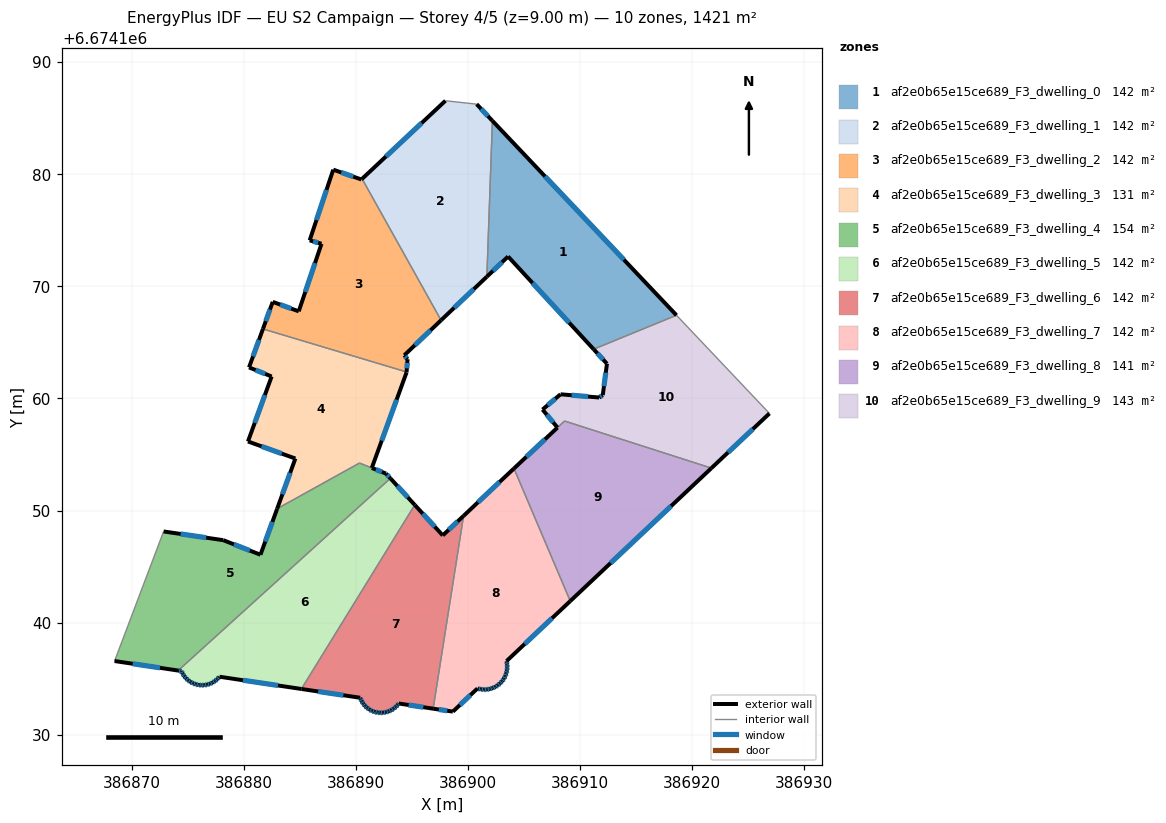
=== STOREY PLAN SPEC (per zone: floor XY polygon, exterior-wall plan segments, windows/doors) ===
zone 1: af2e0b65e15ce689_F3_dwelling_0  (142.1 m²)
  floor: (386902.17, 6674184.76) (386918.59, 6674167.42) (386911.20, 6674164.39) (386903.57, 6674172.66) (386901.68, 6674170.86)
  exterior wall: (386903.57, 6674172.66) – (386911.20, 6674164.39)  [11.3 m]
    window: (386905.75, 6674170.30) – (386909.02, 6674166.75)  [6.2 m²]
  exterior wall: (386901.68, 6674170.86) – (386903.57, 6674172.66)  [2.6 m]
    window: (386902.22, 6674171.37) – (386903.03, 6674172.15)  [1.4 m²]
  exterior wall: (386918.59, 6674167.42) – (386902.17, 6674184.76)  [23.9 m]
    window: (386913.90, 6674172.38) – (386906.86, 6674179.81)  [13.2 m²]
  interior walls: 2
zone 2: af2e0b65e15ce689_F3_dwelling_1  (142.1 m²)
  floor: (386900.76, 6674186.25) (386902.17, 6674184.76) (386901.68, 6674170.86) (386897.59, 6674166.97) (386890.55, 6674179.59) (386897.98, 6674186.55)
  exterior wall: (386902.17, 6674184.76) – (386900.77, 6674186.25)  [2.0 m]
    window: (386901.77, 6674185.19) – (386901.17, 6674185.82)  [1.1 m²]
  exterior wall: (386897.59, 6674166.97) – (386901.68, 6674170.86)  [5.6 m]
    window: (386898.76, 6674168.08) – (386900.51, 6674169.75)  [3.1 m²]
  exterior wall: (386897.98, 6674186.55) – (386890.55, 6674179.59)  [10.2 m]
    window: (386895.86, 6674184.56) – (386892.67, 6674181.58)  [5.6 m²]
  interior walls: 3
zone 3: af2e0b65e15ce689_F3_dwelling_2  (142.1 m²)
  floor: (386890.55, 6674179.59) (386897.59, 6674166.97) (386894.31, 6674163.85) (386894.60, 6674163.50) (386894.52, 6674162.36) (386881.70, 6674166.20) (386882.58, 6674168.61) (386884.90, 6674167.77) (386886.93, 6674173.80) (386885.87, 6674174.10) (386887.97, 6674180.41) (386890.48, 6674179.53)
  exterior wall: (386886.93, 6674173.80) – (386884.90, 6674167.77)  [6.4 m]
    window: (386886.35, 6674172.07) – (386885.48, 6674169.49)  [3.5 m²]
  exterior wall: (386885.87, 6674174.10) – (386886.93, 6674173.80)  [1.1 m]
    window: (386886.17, 6674174.01) – (386886.63, 6674173.88)  [0.6 m²]
  exterior wall: (386887.97, 6674180.41) – (386885.87, 6674174.10)  [6.6 m]
    window: (386887.37, 6674178.60) – (386886.47, 6674175.90)  [3.7 m²]
  exterior wall: (386890.48, 6674179.53) – (386887.97, 6674180.41)  [2.7 m]
    window: (386889.77, 6674179.78) – (386888.69, 6674180.16)  [1.5 m²]
  exterior wall: (386890.55, 6674179.59) – (386890.48, 6674179.53)  [0.1 m]
  exterior wall: (386894.31, 6674163.85) – (386897.59, 6674166.97)  [4.5 m]
    window: (386895.25, 6674164.74) – (386896.65, 6674166.08)  [2.5 m²]
  exterior wall: (386894.60, 6674163.50) – (386894.31, 6674163.85)  [0.5 m]
    window: (386894.52, 6674163.60) – (386894.39, 6674163.75)  [0.3 m²]
  exterior wall: (386894.52, 6674162.36) – (386894.60, 6674163.50)  [1.1 m]
    window: (386894.54, 6674162.69) – (386894.58, 6674163.17)  [0.6 m²]
  exterior wall: (386882.58, 6674168.61) – (386881.70, 6674166.20)  [2.6 m]
    window: (386882.33, 6674167.92) – (386881.95, 6674166.89)  [1.4 m²]
  exterior wall: (386884.90, 6674167.77) – (386882.58, 6674168.61)  [2.5 m]
    window: (386884.23, 6674168.01) – (386883.24, 6674168.37)  [1.4 m²]
  interior walls: 2
zone 4: af2e0b65e15ce689_F3_dwelling_3  (130.6 m²)
  floor: (386894.52, 6674162.36) (386894.51, 6674162.32) (386891.41, 6674153.80) (386890.31, 6674154.24) (386882.97, 6674150.16) (386884.59, 6674154.64) (386880.37, 6674156.16) (386882.48, 6674161.96) (386880.46, 6674162.77) (386881.70, 6674166.20)
  exterior wall: (386884.59, 6674154.64) – (386882.97, 6674150.16)  [4.8 m]
    window: (386884.13, 6674153.36) – (386883.43, 6674151.44)  [2.6 m²]
  exterior wall: (386880.37, 6674156.16) – (386884.59, 6674154.64)  [4.5 m]
    window: (386881.58, 6674155.73) – (386883.39, 6674155.07)  [2.5 m²]
  exterior wall: (386882.48, 6674161.96) – (386880.37, 6674156.16)  [6.2 m]
    window: (386881.88, 6674160.30) – (386880.97, 6674157.82)  [3.4 m²]
  exterior wall: (386880.46, 6674162.77) – (386882.48, 6674161.96)  [2.2 m]
    window: (386881.04, 6674162.54) – (386881.90, 6674162.19)  [1.2 m²]
  exterior wall: (386881.70, 6674166.20) – (386880.46, 6674162.77)  [3.6 m]
    window: (386881.35, 6674165.22) – (386880.82, 6674163.75)  [2.0 m²]
  exterior wall: (386894.51, 6674162.32) – (386894.52, 6674162.36)  [0.0 m]
  exterior wall: (386891.41, 6674153.80) – (386894.51, 6674162.32)  [9.1 m]
    window: (386892.30, 6674156.24) – (386893.63, 6674159.89)  [5.0 m²]
  interior walls: 3
zone 5: af2e0b65e15ce689_F3_dwelling_4  (153.5 m²)
  floor: (386892.68, 6674153.30) (386893.07, 6674152.87) (386874.14, 6674135.73) (386868.47, 6674136.58) (386872.84, 6674148.13) (386878.16, 6674147.36) (386881.48, 6674146.06) (386882.97, 6674150.16) (386890.31, 6674154.24)
  exterior wall: (386881.48, 6674146.06) – (386878.16, 6674147.36)  [3.6 m]
    window: (386880.53, 6674146.43) – (386879.11, 6674146.99)  [2.0 m²]
  exterior wall: (386882.97, 6674150.16) – (386881.48, 6674146.06)  [4.4 m]
    window: (386882.55, 6674148.99) – (386881.91, 6674147.23)  [2.4 m²]
  exterior wall: (386892.68, 6674153.30) – (386891.42, 6674153.80)  [1.4 m]
    window: (386892.32, 6674153.44) – (386891.78, 6674153.66)  [0.7 m²]
  exterior wall: (386893.07, 6674152.87) – (386892.68, 6674153.30)  [0.6 m]
    window: (386892.96, 6674152.99) – (386892.79, 6674153.18)  [0.3 m²]
  exterior wall: (386868.47, 6674136.58) – (386874.14, 6674135.73)  [5.7 m]
    window: (386870.09, 6674136.33) – (386872.52, 6674135.97)  [3.2 m²]
  exterior wall: (386878.16, 6674147.36) – (386872.84, 6674148.13)  [5.4 m]
    window: (386876.64, 6674147.58) – (386874.36, 6674147.91)  [3.0 m²]
  interior walls: 4
zone 6: af2e0b65e15ce689_F3_dwelling_5  (142.1 m²)
  floor: (386893.07, 6674152.87) (386895.24, 6674150.50) (386885.13, 6674134.08) (386877.83, 6674135.18) (386877.80, 6674135.14) (386877.62, 6674134.95) (386877.42, 6674134.79) (386877.21, 6674134.65) (386876.97, 6674134.54) (386876.72, 6674134.47) (386876.47, 6674134.42) (386876.21, 6674134.42) (386875.98, 6674134.44) (386875.96, 6674134.44) (386875.70, 6674134.50) (386875.46, 6674134.59) (386875.24, 6674134.71) (386875.03, 6674134.86) (386874.84, 6674135.03) (386874.67, 6674135.23) (386874.54, 6674135.45) (386874.43, 6674135.68) (386874.14, 6674135.73)
  exterior wall: (386877.62, 6674134.95) – (386877.80, 6674135.14)  [0.3 m]
    window: (386877.67, 6674135.00) – (386877.75, 6674135.08)  [0.1 m²]
  exterior wall: (386877.42, 6674134.79) – (386877.62, 6674134.95)  [0.3 m]
    window: (386877.48, 6674134.83) – (386877.57, 6674134.90)  [0.1 m²]
  exterior wall: (386877.21, 6674134.65) – (386877.42, 6674134.79)  [0.3 m]
    window: (386877.27, 6674134.69) – (386877.36, 6674134.75)  [0.1 m²]
  exterior wall: (386876.97, 6674134.54) – (386877.21, 6674134.65)  [0.3 m]
    window: (386877.04, 6674134.57) – (386877.14, 6674134.62)  [0.1 m²]
  exterior wall: (386876.72, 6674134.47) – (386876.97, 6674134.54)  [0.3 m]
    window: (386876.80, 6674134.49) – (386876.90, 6674134.52)  [0.1 m²]
  exterior wall: (386876.47, 6674134.42) – (386876.72, 6674134.47)  [0.3 m]
    window: (386876.54, 6674134.44) – (386876.65, 6674134.45)  [0.1 m²]
  exterior wall: (386876.21, 6674134.42) – (386876.47, 6674134.42)  [0.3 m]
    window: (386876.29, 6674134.42) – (386876.40, 6674134.42)  [0.1 m²]
  exterior wall: (386875.98, 6674134.44) – (386876.21, 6674134.42)  [0.2 m]
    window: (386876.05, 6674134.43) – (386876.15, 6674134.42)  [0.1 m²]
  exterior wall: (386875.96, 6674134.44) – (386875.98, 6674134.44)  [0.0 m]
  exterior wall: (386875.71, 6674134.50) – (386875.96, 6674134.44)  [0.3 m]
    window: (386875.78, 6674134.48) – (386875.88, 6674134.46)  [0.1 m²]
  exterior wall: (386875.46, 6674134.59) – (386875.71, 6674134.50)  [0.3 m]
    window: (386875.53, 6674134.56) – (386875.64, 6674134.52)  [0.1 m²]
  exterior wall: (386875.24, 6674134.71) – (386875.46, 6674134.59)  [0.3 m]
    window: (386875.30, 6674134.67) – (386875.40, 6674134.62)  [0.1 m²]
  exterior wall: (386875.03, 6674134.86) – (386875.24, 6674134.71)  [0.3 m]
    window: (386875.09, 6674134.82) – (386875.18, 6674134.75)  [0.1 m²]
  exterior wall: (386874.84, 6674135.03) – (386875.03, 6674134.86)  [0.3 m]
    window: (386874.89, 6674134.98) – (386874.97, 6674134.91)  [0.1 m²]
  exterior wall: (386874.67, 6674135.23) – (386874.84, 6674135.03)  [0.3 m]
    window: (386874.72, 6674135.18) – (386874.79, 6674135.09)  [0.1 m²]
  exterior wall: (386874.54, 6674135.45) – (386874.67, 6674135.23)  [0.3 m]
    window: (386874.58, 6674135.39) – (386874.63, 6674135.30)  [0.1 m²]
  exterior wall: (386874.43, 6674135.68) – (386874.54, 6674135.45)  [0.3 m]
    window: (386874.46, 6674135.62) – (386874.51, 6674135.52)  [0.1 m²]
  exterior wall: (386874.14, 6674135.73) – (386874.43, 6674135.68)  [0.3 m]
    window: (386874.22, 6674135.71) – (386874.35, 6674135.70)  [0.2 m²]
  exterior wall: (386895.24, 6674150.50) – (386893.07, 6674152.87)  [3.2 m]
    window: (386894.62, 6674151.18) – (386893.69, 6674152.20)  [1.8 m²]
  exterior wall: (386877.83, 6674135.18) – (386885.13, 6674134.08)  [7.4 m]
    window: (386879.92, 6674134.86) – (386883.05, 6674134.40)  [4.1 m²]
  exterior wall: (386877.80, 6674135.14) – (386877.83, 6674135.18)  [0.0 m]
  interior walls: 2
zone 7: af2e0b65e15ce689_F3_dwelling_6  (142.1 m²)
  floor: (386899.60, 6674149.52) (386896.88, 6674132.33) (386893.82, 6674132.79) (386893.73, 6674132.67) (386893.56, 6674132.49) (386893.36, 6674132.32) (386893.15, 6674132.19) (386892.91, 6674132.08) (386892.67, 6674132.01) (386892.42, 6674131.97) (386892.17, 6674131.96) (386891.94, 6674131.98) (386891.91, 6674131.98) (386891.67, 6674132.04) (386891.43, 6674132.13) (386891.20, 6674132.25) (386890.99, 6674132.39) (386890.81, 6674132.57) (386890.65, 6674132.76) (386890.51, 6674132.98) (386890.41, 6674133.21) (386890.38, 6674133.30) (386885.13, 6674134.08) (386895.24, 6674150.50) (386897.74, 6674147.78)
  exterior wall: (386893.56, 6674132.49) – (386893.73, 6674132.67)  [0.3 m]
    window: (386893.61, 6674132.54) – (386893.68, 6674132.62)  [0.1 m²]
  exterior wall: (386893.36, 6674132.32) – (386893.56, 6674132.49)  [0.3 m]
    window: (386893.42, 6674132.37) – (386893.50, 6674132.44)  [0.1 m²]
  exterior wall: (386893.15, 6674132.19) – (386893.36, 6674132.32)  [0.3 m]
    window: (386893.21, 6674132.23) – (386893.30, 6674132.29)  [0.1 m²]
  exterior wall: (386892.91, 6674132.08) – (386893.15, 6674132.19)  [0.3 m]
    window: (386892.98, 6674132.11) – (386893.08, 6674132.16)  [0.1 m²]
  exterior wall: (386892.67, 6674132.01) – (386892.91, 6674132.08)  [0.3 m]
    window: (386892.74, 6674132.03) – (386892.85, 6674132.06)  [0.1 m²]
  exterior wall: (386892.42, 6674131.97) – (386892.67, 6674132.01)  [0.3 m]
    window: (386892.49, 6674131.98) – (386892.60, 6674132.00)  [0.1 m²]
  exterior wall: (386892.17, 6674131.96) – (386892.42, 6674131.97)  [0.3 m]
    window: (386892.24, 6674131.96) – (386892.35, 6674131.96)  [0.1 m²]
  exterior wall: (386891.94, 6674131.98) – (386892.17, 6674131.96)  [0.2 m]
    window: (386892.00, 6674131.97) – (386892.10, 6674131.96)  [0.1 m²]
  exterior wall: (386891.91, 6674131.98) – (386891.94, 6674131.98)  [0.0 m]
  exterior wall: (386891.67, 6674132.04) – (386891.91, 6674131.98)  [0.3 m]
    window: (386891.74, 6674132.02) – (386891.84, 6674132.00)  [0.1 m²]
  exterior wall: (386891.43, 6674132.13) – (386891.67, 6674132.04)  [0.3 m]
    window: (386891.50, 6674132.10) – (386891.60, 6674132.06)  [0.1 m²]
  exterior wall: (386891.20, 6674132.25) – (386891.43, 6674132.13)  [0.3 m]
    window: (386891.27, 6674132.21) – (386891.36, 6674132.16)  [0.1 m²]
  exterior wall: (386890.99, 6674132.39) – (386891.20, 6674132.25)  [0.3 m]
    window: (386891.05, 6674132.35) – (386891.14, 6674132.29)  [0.1 m²]
  exterior wall: (386890.81, 6674132.57) – (386890.99, 6674132.39)  [0.3 m]
    window: (386890.86, 6674132.52) – (386890.94, 6674132.44)  [0.1 m²]
  exterior wall: (386890.65, 6674132.76) – (386890.81, 6674132.57)  [0.3 m]
    window: (386890.69, 6674132.71) – (386890.76, 6674132.62)  [0.1 m²]
  exterior wall: (386890.51, 6674132.98) – (386890.65, 6674132.76)  [0.3 m]
    window: (386890.55, 6674132.92) – (386890.61, 6674132.83)  [0.1 m²]
  exterior wall: (386890.41, 6674133.21) – (386890.51, 6674132.98)  [0.3 m]
    window: (386890.44, 6674133.15) – (386890.48, 6674133.05)  [0.1 m²]
  exterior wall: (386890.38, 6674133.30) – (386890.41, 6674133.21)  [0.1 m]
    window: (386890.38, 6674133.27) – (386890.40, 6674133.24)  [0.1 m²]
  exterior wall: (386885.13, 6674134.08) – (386890.38, 6674133.30)  [5.3 m]
    window: (386886.63, 6674133.86) – (386888.88, 6674133.52)  [2.9 m²]
  exterior wall: (386897.74, 6674147.78) – (386895.24, 6674150.50)  [3.7 m]
    window: (386897.03, 6674148.56) – (386895.96, 6674149.72)  [2.0 m²]
  exterior wall: (386899.60, 6674149.52) – (386897.74, 6674147.78)  [2.5 m]
    window: (386899.07, 6674149.03) – (386898.27, 6674148.28)  [1.4 m²]
  exterior wall: (386893.82, 6674132.79) – (386896.89, 6674132.33)  [3.1 m]
    window: (386894.70, 6674132.65) – (386896.01, 6674132.46)  [1.7 m²]
  exterior wall: (386893.73, 6674132.67) – (386893.82, 6674132.79)  [0.1 m]
    window: (386893.76, 6674132.70) – (386893.79, 6674132.75)  [0.1 m²]
  interior walls: 2
zone 8: af2e0b65e15ce689_F3_dwelling_7  (142.1 m²)
  floor: (386904.09, 6674153.75) (386909.11, 6674141.92) (386903.43, 6674136.57) (386903.44, 6674136.53) (386903.49, 6674136.26) (386903.49, 6674136.00) (386903.47, 6674135.74) (386903.41, 6674135.48) (386903.32, 6674135.23) (386903.19, 6674134.99) (386903.04, 6674134.78) (386902.86, 6674134.58) (386902.65, 6674134.41) (386902.43, 6674134.27) (386902.18, 6674134.16) (386901.93, 6674134.08) (386901.67, 6674134.04) (386901.40, 6674134.03) (386901.14, 6674134.05) (386900.88, 6674134.11) (386900.84, 6674134.13) (386898.65, 6674132.06) (386896.88, 6674132.33) (386899.60, 6674149.52)
  exterior wall: (386903.47, 6674135.74) – (386903.49, 6674136.00)  [0.3 m]
    window: (386903.48, 6674135.81) – (386903.49, 6674135.92)  [0.1 m²]
  exterior wall: (386903.41, 6674135.48) – (386903.47, 6674135.74)  [0.3 m]
    window: (386903.43, 6674135.55) – (386903.45, 6674135.66)  [0.1 m²]
  exterior wall: (386903.32, 6674135.23) – (386903.41, 6674135.48)  [0.3 m]
    window: (386903.34, 6674135.30) – (386903.38, 6674135.40)  [0.1 m²]
  exterior wall: (386903.19, 6674134.99) – (386903.32, 6674135.23)  [0.3 m]
    window: (386903.23, 6674135.06) – (386903.28, 6674135.16)  [0.1 m²]
  exterior wall: (386903.04, 6674134.78) – (386903.19, 6674134.99)  [0.3 m]
    window: (386903.08, 6674134.84) – (386903.15, 6674134.93)  [0.1 m²]
  exterior wall: (386902.86, 6674134.58) – (386903.04, 6674134.78)  [0.3 m]
    window: (386902.91, 6674134.64) – (386902.99, 6674134.72)  [0.1 m²]
  exterior wall: (386902.65, 6674134.41) – (386902.86, 6674134.58)  [0.3 m]
    window: (386902.71, 6674134.46) – (386902.80, 6674134.53)  [0.1 m²]
  exterior wall: (386902.43, 6674134.27) – (386902.65, 6674134.41)  [0.3 m]
    window: (386902.49, 6674134.31) – (386902.59, 6674134.37)  [0.1 m²]
  exterior wall: (386902.18, 6674134.16) – (386902.43, 6674134.27)  [0.3 m]
    window: (386902.25, 6674134.19) – (386902.36, 6674134.24)  [0.1 m²]
  exterior wall: (386901.93, 6674134.08) – (386902.18, 6674134.16)  [0.3 m]
    window: (386902.00, 6674134.11) – (386902.11, 6674134.14)  [0.1 m²]
  exterior wall: (386901.67, 6674134.04) – (386901.93, 6674134.08)  [0.3 m]
    window: (386901.74, 6674134.05) – (386901.86, 6674134.07)  [0.1 m²]
  exterior wall: (386901.40, 6674134.03) – (386901.67, 6674134.04)  [0.3 m]
    window: (386901.48, 6674134.03) – (386901.59, 6674134.04)  [0.1 m²]
  exterior wall: (386901.14, 6674134.05) – (386901.40, 6674134.03)  [0.3 m]
    window: (386901.21, 6674134.05) – (386901.33, 6674134.04)  [0.1 m²]
  exterior wall: (386900.88, 6674134.11) – (386901.14, 6674134.05)  [0.3 m]
    window: (386900.95, 6674134.10) – (386901.06, 6674134.07)  [0.1 m²]
  exterior wall: (386900.84, 6674134.13) – (386900.88, 6674134.11)  [0.0 m]
  exterior wall: (386898.65, 6674132.06) – (386900.84, 6674134.13)  [3.0 m]
    window: (386899.27, 6674132.65) – (386900.21, 6674133.54)  [1.7 m²]
  exterior wall: (386896.89, 6674132.33) – (386898.65, 6674132.06)  [1.8 m]
    window: (386897.39, 6674132.25) – (386898.14, 6674132.14)  [1.0 m²]
  exterior wall: (386904.09, 6674153.75) – (386899.60, 6674149.52)  [6.2 m]
    window: (386902.81, 6674152.54) – (386900.88, 6674150.73)  [3.4 m²]
  exterior wall: (386903.43, 6674136.57) – (386909.11, 6674141.92)  [7.8 m]
    window: (386905.05, 6674138.10) – (386907.49, 6674140.40)  [4.3 m²]
  exterior wall: (386903.44, 6674136.53) – (386903.43, 6674136.57)  [0.0 m]
  exterior wall: (386903.49, 6674136.26) – (386903.44, 6674136.53)  [0.3 m]
    window: (386903.47, 6674136.34) – (386903.45, 6674136.45)  [0.1 m²]
  exterior wall: (386903.49, 6674136.00) – (386903.49, 6674136.26)  [0.3 m]
    window: (386903.49, 6674136.08) – (386903.49, 6674136.19)  [0.1 m²]
  interior walls: 2
zone 9: af2e0b65e15ce689_F3_dwelling_8  (141.5 m²)
  floor: (386921.71, 6674153.79) (386909.11, 6674141.92) (386904.09, 6674153.75) (386907.98, 6674157.40) (386908.60, 6674157.99)
  exterior wall: (386909.11, 6674141.92) – (386921.71, 6674153.79)  [17.3 m]
    window: (386912.71, 6674145.31) – (386918.11, 6674150.40)  [9.5 m²]
  exterior wall: (386907.97, 6674157.40) – (386904.09, 6674153.75)  [5.3 m]
    window: (386906.86, 6674156.36) – (386905.20, 6674154.79)  [2.9 m²]
  interior walls: 3
zone 10: af2e0b65e15ce689_F3_dwelling_9  (142.7 m²)
  floor: (386918.59, 6674167.42) (386926.88, 6674158.66) (386921.71, 6674153.79) (386908.60, 6674157.99) (386907.98, 6674157.40) (386906.64, 6674159.00) (386908.25, 6674160.37) (386911.69, 6674160.08) (386912.01, 6674160.29) (386912.39, 6674163.10) (386911.20, 6674164.39)
  exterior wall: (386908.25, 6674160.37) – (386906.64, 6674159.00)  [2.1 m]
    window: (386907.79, 6674159.98) – (386907.10, 6674159.39)  [1.2 m²]
  exterior wall: (386911.69, 6674160.08) – (386908.25, 6674160.37)  [3.5 m]
    window: (386910.71, 6674160.16) – (386909.23, 6674160.29)  [1.9 m²]
  exterior wall: (386912.01, 6674160.29) – (386911.69, 6674160.08)  [0.4 m]
    window: (386911.92, 6674160.23) – (386911.78, 6674160.14)  [0.2 m²]
  exterior wall: (386912.39, 6674163.10) – (386912.01, 6674160.29)  [2.8 m]
    window: (386912.28, 6674162.30) – (386912.12, 6674161.09)  [1.6 m²]
  exterior wall: (386911.20, 6674164.39) – (386912.39, 6674163.10)  [1.8 m]
    window: (386911.54, 6674164.02) – (386912.05, 6674163.47)  [1.0 m²]
  exterior wall: (386921.71, 6674153.79) – (386926.88, 6674158.66)  [7.1 m]
    window: (386923.19, 6674155.18) – (386925.40, 6674157.27)  [3.9 m²]
  exterior wall: (386906.64, 6674159.00) – (386907.98, 6674157.40)  [2.1 m]
    window: (386907.02, 6674158.55) – (386907.59, 6674157.86)  [1.1 m²]
  interior walls: 4

=== DERIVED (storey summary) ===
Building: EU S2 Campaign
Storey: 4 of 5  (floor level z = 9.00 m)
Storey gross floor area: 1420.7 m²
Zones on this storey: 10
  - af2e0b65e15ce689_F3_dwelling_0: floor 142.1 m²; exterior wall 37.7 m (113.2 m²); 3 window(s) 20.8 m²; WWR 18.4%
  - af2e0b65e15ce689_F3_dwelling_1: floor 142.1 m²; exterior wall 17.9 m (53.6 m²); 3 window(s) 9.8 m²; WWR 18.4%
  - af2e0b65e15ce689_F3_dwelling_2: floor 142.1 m²; exterior wall 28.0 m (84.0 m²); 9 window(s) 15.4 m²; WWR 18.3%
  - af2e0b65e15ce689_F3_dwelling_3: floor 130.6 m²; exterior wall 30.4 m (91.1 m²); 6 window(s) 16.7 m²; WWR 18.3%
  - af2e0b65e15ce689_F3_dwelling_4: floor 153.5 m²; exterior wall 21.0 m (62.9 m²); 6 window(s) 11.6 m²; WWR 18.4%
  - af2e0b65e15ce689_F3_dwelling_5: floor 142.1 m²; exterior wall 15.1 m (45.2 m²); 19 window(s) 8.3 m²; WWR 18.3%
  - af2e0b65e15ce689_F3_dwelling_6: floor 142.1 m²; exterior wall 18.9 m (56.8 m²); 22 window(s) 10.4 m²; WWR 18.3%
  - af2e0b65e15ce689_F3_dwelling_7: floor 142.1 m²; exterior wall 23.1 m (69.3 m²); 20 window(s) 12.7 m²; WWR 18.3%
  - af2e0b65e15ce689_F3_dwelling_8: floor 141.5 m²; exterior wall 22.6 m (67.9 m²); 2 window(s) 12.5 m²; WWR 18.4%
  - af2e0b65e15ce689_F3_dwelling_9: floor 142.7 m²; exterior wall 19.7 m (59.2 m²); 7 window(s) 10.9 m²; WWR 18.4%
Zone adjacency (shared interzone walls):
  - af2e0b65e15ce689_F3_dwelling_0 ↔ af2e0b65e15ce689_F3_dwelling_1
  - af2e0b65e15ce689_F3_dwelling_0 ↔ af2e0b65e15ce689_F3_dwelling_9
  - af2e0b65e15ce689_F3_dwelling_1 ↔ af2e0b65e15ce689_F3_dwelling_2
  - af2e0b65e15ce689_F3_dwelling_2 ↔ af2e0b65e15ce689_F3_dwelling_3
  - af2e0b65e15ce689_F3_dwelling_3 ↔ af2e0b65e15ce689_F3_dwelling_4
  - af2e0b65e15ce689_F3_dwelling_4 ↔ af2e0b65e15ce689_F3_dwelling_5
  - af2e0b65e15ce689_F3_dwelling_5 ↔ af2e0b65e15ce689_F3_dwelling_6
  - af2e0b65e15ce689_F3_dwelling_6 ↔ af2e0b65e15ce689_F3_dwelling_7
  - af2e0b65e15ce689_F3_dwelling_7 ↔ af2e0b65e15ce689_F3_dwelling_8
  - af2e0b65e15ce689_F3_dwelling_8 ↔ af2e0b65e15ce689_F3_dwelling_9